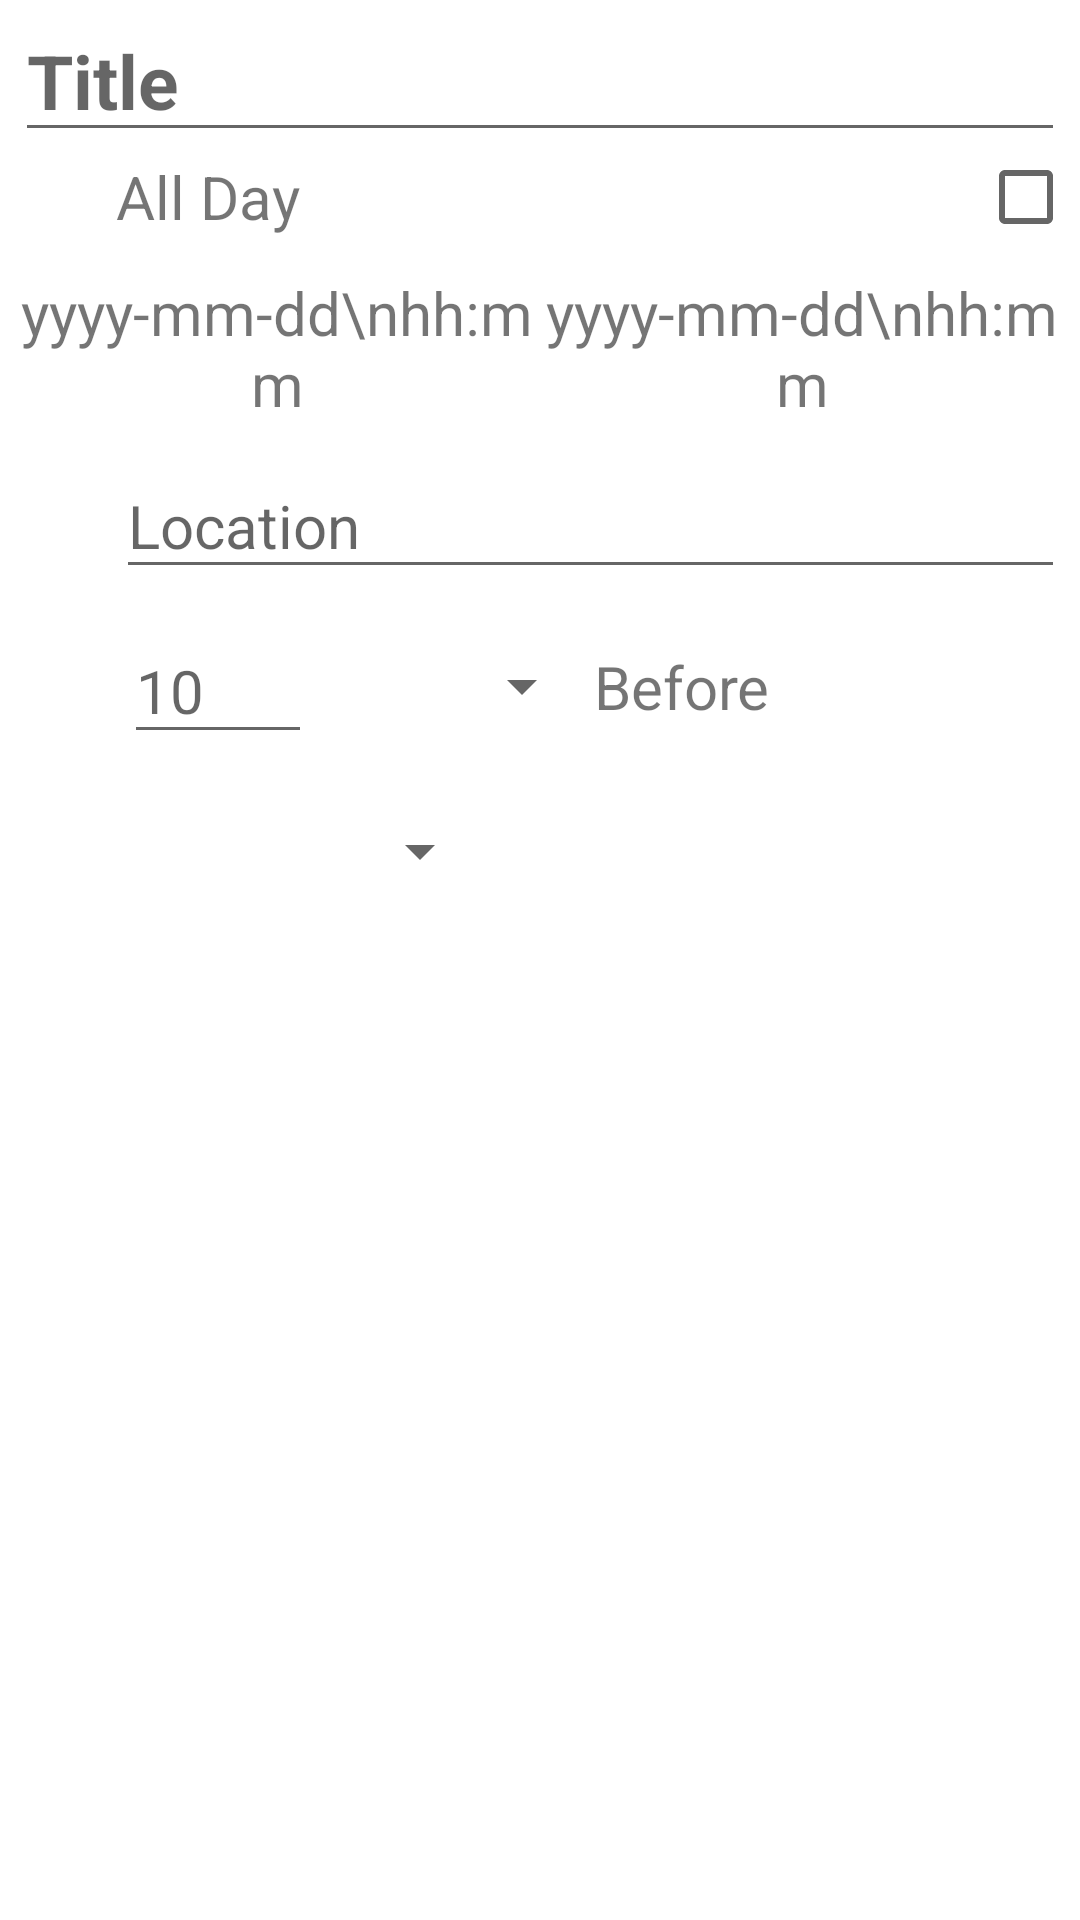

Write the Android layout XML for this screen, with the resource values it uses.
<!-- AndroidManifest.xml: application theme Theme.Design_Thinking_Final -->
<!-- res/layout/activity_edit_date.xml -->
<?xml version="1.0" encoding="utf-8"?>
<androidx.constraintlayout.widget.ConstraintLayout xmlns:android="http://schemas.android.com/apk/res/android"
    xmlns:app="http://schemas.android.com/apk/res-auto"
    xmlns:tools="http://schemas.android.com/tools"
    android:layout_width="match_parent"
    android:layout_height="match_parent"
    tools:context=".EditDateActivity">

    <LinearLayout
        android:layout_width="match_parent"
        android:layout_height="match_parent"
        android:orientation="vertical"
        tools:layout_editor_absoluteX="0dp"
        tools:layout_editor_absoluteY="0dp"
        android:layout_marginLeft="5dp"
        android:layout_marginRight="5dp">

        <EditText
            android:id="@+id/editdate_title"
            android:layout_width="match_parent"
            android:layout_height="wrap_content"
            android:hint="Title"
            android:textSize="25dp"
            android:textStyle="bold" />
        <LinearLayout
            android:layout_width="match_parent"
            android:layout_height="wrap_content"
            android:orientation="horizontal">

            <ImageView
                android:layout_width="0dp"
                android:layout_height="30dp"
                android:layout_weight="1">
            </ImageView>
            <TextView
                android:layout_width="0dp"
                android:layout_height="match_parent"
                android:layout_weight="10"
                android:textSize="20dp"
                android:text="All Day"
                android:layout_marginLeft="5dp"
                android:gravity="center_vertical">
            </TextView>
            <CheckBox
                android:layout_width="0dp"
                android:layout_height="match_parent"
                android:layout_weight="1"
                android:gravity="center">
            </CheckBox>
        </LinearLayout>

        <LinearLayout
            android:layout_width="match_parent"
            android:layout_height="wrap_content"
            android:layout_marginTop="10dp"
            android:orientation="horizontal">
            <TextView
                android:layout_width="0dp"
                android:layout_height="wrap_content"
                android:layout_weight="1"
                android:textSize="20dp"
                android:text="yyyy-mm-dd\nhh:mm"
                android:gravity="center_horizontal">
            </TextView>
            <TextView
                android:layout_width="0dp"
                android:layout_height="wrap_content"
                android:layout_weight="1"
                android:textSize="20dp"
                android:text="yyyy-mm-dd\nhh:mm"
                android:gravity="center_horizontal">
            </TextView>
        </LinearLayout>

        <LinearLayout
            android:layout_width="match_parent"
            android:layout_height="wrap_content"
            android:layout_marginTop="10dp"
            android:orientation="horizontal">

            <ImageView
                android:layout_width="0dp"
                android:layout_height="45dp"
                android:layout_weight="1">
            </ImageView>
            <EditText
                android:layout_width="0dp"
                android:layout_height="match_parent"
                android:layout_weight="11"
                android:textSize="20dp"
                android:hint="Location"
                android:layout_marginLeft="5dp"
                android:gravity="center_vertical">
            </EditText>
        </LinearLayout>

        <LinearLayout
            android:layout_width="match_parent"
            android:layout_height="wrap_content"
            android:layout_marginTop="10dp"
            android:orientation="horizontal">

            <ImageView
                android:layout_width="0dp"
                android:layout_height="45dp"
                android:layout_weight="1">
            </ImageView>
            <EditText
                android:layout_width="0dp"
                android:layout_height="match_parent"
                android:layout_weight="2"
                android:textSize="20dp"
                android:hint="10"
                android:layout_marginLeft="5dp"
                android:gravity="center_vertical">
            </EditText>
            <Spinner
                android:layout_width="0dp"
                android:layout_height="match_parent"
                android:layout_weight="3">
            </Spinner>
            <TextView
                android:layout_width="0dp"
                android:layout_height="match_parent"
                android:layout_weight="5"
                android:textSize="20dp"
                android:text="Before"
                android:gravity="center_vertical">
            </TextView>
        </LinearLayout>

        <LinearLayout
            android:layout_width="match_parent"
            android:layout_height="wrap_content"
            android:layout_marginTop="10dp"
            android:orientation="horizontal">
            <ImageView
                android:layout_width="0dp"
                android:layout_height="45dp"
                android:layout_weight="1">
            </ImageView>
            <Spinner
                android:layout_width="0dp"
                android:layout_height="match_parent"
                android:layout_weight="4">
            </Spinner>
            <TextView
                android:layout_width="0dp"
                android:layout_height="match_parent"
                android:layout_weight="6">
            </TextView>
        </LinearLayout>
    </LinearLayout>

</androidx.constraintlayout.widget.ConstraintLayout>
<!-- resources referenced by this layout -->
<resources>
  <style name="Theme.Design_Thinking_Final" parent="Theme.MaterialComponents.DayNight.DarkActionBar">
          
          <item name="colorPrimary">@color/purple_500</item>
          <item name="colorPrimaryVariant">@color/purple_700</item>
          <item name="colorOnPrimary">@color/white</item>
          
          <item name="colorSecondary">@color/teal_200</item>
          <item name="colorSecondaryVariant">@color/teal_700</item>
          <item name="colorOnSecondary">@color/black</item>
          
          <item name="android:statusBarColor">?attr/colorPrimaryVariant</item>
          
      </style>
  <!-- not gathered from this repository: default colours our renderer supplied (Android Studio template values) -->
  <color name="purple_500">#FF6200EE</color>
  <color name="purple_700">#FF3700B3</color>
  <color name="teal_200">#FF03DAC5</color>
  <color name="teal_700">#FF018786</color>
  <color name="black">#FF000000</color>
  <color name="white">#FFFFFFFF</color>
</resources>
